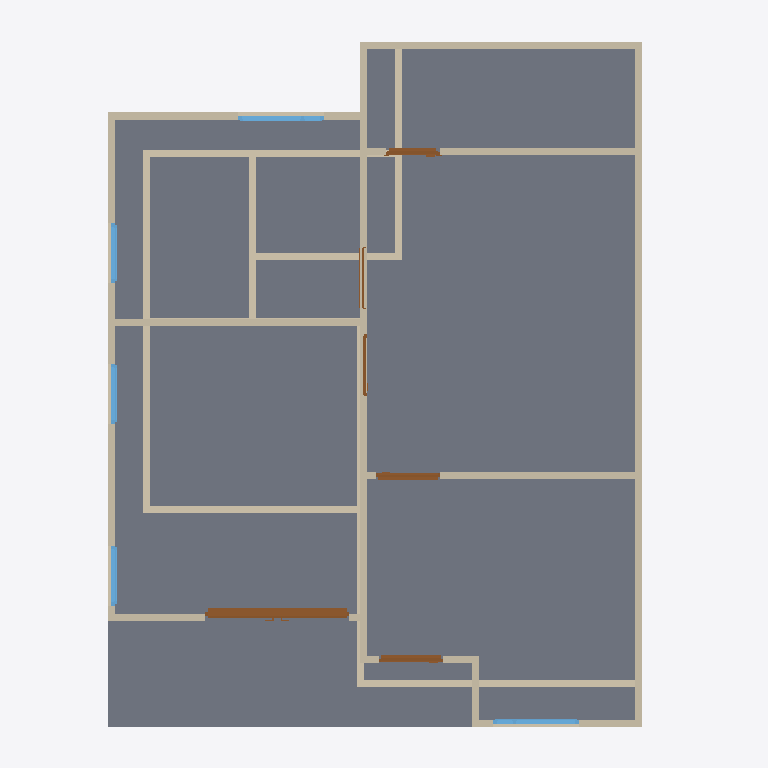
Plan cut of the same IFC building model at storey '2F' (level 3.00 m, cut at 4.40 m), seen from above with north up, elements coloured by IFC class: 25 walls (beige), 6 doors (brown), 5 windows (light blue), 2 slabs (grey). Cut surfaces are drawn darker.
Extent 10.0 m × 10.0 m × 7.1 m (x, y, z). Storeys (3): GF at 0.00 m; 2F at 3.00 m; Ceiling at 6.00 m. Elements (51): 27 IfcWall, 10 IfcDoor, 9 IfcWindow, 4 IfcSlab, 1 IfcRoof.

HEADER;
FILE_DESCRIPTION(('ViewDefinition[DesignTransferView]'),'2;1');
FILE_NAME('s03-activity.ifc','2026-10-29T20:24:17+08:00',(''),(''),'IfcOpenShell 0.8.5-post1','Bonsai 0.8.5-post1','Nobody');
FILE_SCHEMA(('IFC4'));
ENDSEC;
DATA;
#1=IFCPROJECT('0_cBiAWuz5bwiRcRFUrLIW',$,'My Project',$,$,$,$,(#10,#22),#5);
#27=IFCSITE('2UQYo7_JD8tQg6vbFYyYif',$,'My Site',$,$,#50,$,$,$,$,$,$,$,$);
#33=IFCBUILDING('3swcZWMVXAzf2anbocNFcs',$,'My Building',$,$,#56,$,$,$,$,$,$);
#39=IFCBUILDINGSTOREY('3NYedVq3XD1w240x6I2MYv',$,'2F',$,$,#10241,$,$,$,$);
#63=IFCBUILDINGSTOREY('0j9XRljgLFBvpPg20fKryn',$,'GF',$,$,#79,$,$,$,$);
#13493=IFCBUILDINGSTOREY('3e30rOKiXEqv$cGlNYeuy$',$,'Ceiling',$,$,#13514,$,$,$,$);
#7765=IFCSLAB('2Rnceeign8aOeGKStcH2tV',$,'Slab',$,$,#10246,#7780,$,$);
#9025=IFCSLAB('2S49FJd7vA$Q8XvZb3b0pk',$,'Slab',$,$,#10321,#9039,$,$);
#8151=IFCWALL('2VrLDtMhXCqhieKDcy7f7Q',$,'Wall',$,$,#10271,#8157,$,$);
#13828=IFCWALL('18Hkv9CCT2Cu6PufUpe8hw',$,'Wall',$,$,#13839,#13834,$,$);
#8001=IFCWALL('2xxVkjNA5AER0Gol2qvVRc',$,'Wall',$,$,#10251,#8007,$,$);
#416=IFCWALL('2mToPAE4D9zOn$AfFqg5SV',$,'Wall',$,$,#561,#422,$,$);
#7925=IFCWALL('1m8fhMSLf86AjDoty9E8mY',$,'Wall',$,$,#10276,#7932,$,$);
#237=IFCWALL('3To4Fp3DPEEe4_OK0riGa4',$,'Wall',$,$,#250,#245,$,$);
#8879=IFCWALL('3ueC6f4CzDCOe8Qa4lNJr7',$,'Wall',$,$,#10306,#8885,$,$);
#7976=IFCWALL('3IPlc9KN9CbO9iw8Ys9OJl',$,'Wall',$,$,#10301,#7982,$,$);
#391=IFCWALL('0eUGpQAtn7SuVJ4_$M6HbF',$,'Wall',$,$,#1724,#397,$,$);
#8987=IFCWALL('1kR$_WlXjCGuP4Zc8wqUsq',$,'Wall',$,$,#10316,#8993,$,$);
#1001=IFCWALL('1QyX_Bjcf2YOShlAUJDSc3',$,'Wall',$,$,#1880,#1007,$,$);
#11160=IFCDOOR('0t7ZfI0KL4$9OCySAcSb8L',$,'Door',$,$,#11501,#11169,$,2.0,2.0295908451080322,$,.DOUBLE_DOOR_SLIDING.,$);
#8949=IFCWALL('0fuKbmAdv4HfrJ$bznakHc',$,'Wall',$,$,#10311,#8955,$,$);
#1332=IFCWALL('1oTSdHKlH2$AytCVnQMLVj',$,'Wall',$,$,#1374,#1338,$,$);
#1478=IFCWALL('1geO2EUdrAgPr5p4XkPwAw',$,'Wall',$,$,#4183,#1484,$,$);
#8126=IFCWALL('1R$bkWXab8dezPyfbHqecb',$,'Wall',$,$,#10266,#8132,$,$);
#8026=IFCWALL('0f4_5y2690xw5qdo2nTrGF',$,'Wall',$,$,#10256,#8032,$,$);
#1440=IFCWALL('1c0qu1DRHAOu1AXlxayXXy',$,'Wall',$,$,#1451,#1446,$,$);
#353=IFCWALL('3SWx7iF9z7dPEK3KrJyXtS',$,'Wall',$,$,#1692,#359,$,$);
#1913=IFCWALL('3vNVok0H58Pu3g9CMZieZI',$,'Wall',$,$,#1969,#1919,$,$);
#1725=IFCWALL('2GReSEfkPCW9Js6xPsjq_a',$,'Wall',$,$,#1899,#1731,$,$);
#13629=IFCWALL('1Z5LszkoT2Pv4eM00fapMn',$,'Wall',$,$,#13827,#13635,$,$);
#8101=IFCWALL('3Z1k1B_P9EMv43vIORnfE_',$,'Wall',$,$,#10261,#8107,$,$);
#11780=IFCDOOR('0O2MWZR7XCngC8bDMg8Xnf',$,'Door',$,$,#12186,#11788,$,2.0,0.8965222835540771,$,.DOUBLE_SWING_RIGHT.,$);
#11603=IFCDOOR('1FkXcaIUb8_RPm$lWii2vT',$,'Door',$,$,#12201,#11612,$,2.0,0.8965222835540771,$,.DOUBLE_SWING_LEFT.,$);
#12869=IFCWINDOW('12Miloevf45Qo8JKAABcHH',$,'Window',$,$,#13124,#12878,$,0.8999999761581421,1.2018264532089233,$,.DOUBLE_PANEL_VERTICAL.,$);
#13260=IFCWINDOW('1uEX4ipjfClBRWTJOPO$RV',$,'Window',$,$,#13487,#13269,$,0.8999999761581421,1.2018264532089233,$,.DOUBLE_PANEL_VERTICAL.,$);
#9155=IFCDOOR('2ai2Bb$cv67R$xnbk$JpOG',$,'Door',$,$,#9683,#9164,$,2.0,0.7623394727706909,$,.SINGLE_SWING_LEFT.,$);
#12560=IFCWINDOW('3bcjAMLsX5_vjg2fLFZfa$',$,'Window',$,$,#13983,#12569,$,0.8999999761581421,0.8446705341339111,$,.SINGLE_PANEL.,$);
#14033=IFCWINDOW('1BgbFhZj5BOAcGTYpSP$8W',$,'Window',$,$,#14101,#14041,$,0.8999999761581421,0.8446705341339111,$,$,$);
#12399=IFCWINDOW('3IGChI1UT1BgPo8tiMMoLj',$,'Window',$,$,#13492,#12408,$,0.8999999761581421,0.8384383916854858,$,$,$);
#8076=IFCWALL('26yhIiTAvDUQGRUN_xBwFP',$,'Wall',$,$,#13763,#8082,$,$);
#13667=IFCWALL('0XiC0uMB19yP_w$s_ENWx$',$,'Wall',$,$,#13678,#13673,$,$);
#1158=IFCWALL('2$y7Uq0tz9Yxpm5i_wzvsT',$,'Wall',$,$,#1278,#1164,$,$);
#10423=IFCDOOR('1uuP$uxQ59pgclqgsKMkSw',$,'Door',$,$,#12317,#10432,$,2.0,0.8725175857543945,$,.SINGLE_SWING_RIGHT.,$);
#9932=IFCDOOR('2TPX3z$g95LfKQ7noPjfmk',$,'Door',$,$,#10236,#9941,$,2.0,0.8822101354598999,$,.DOUBLE_SWING_LEFT.,$);
ENDSEC;
